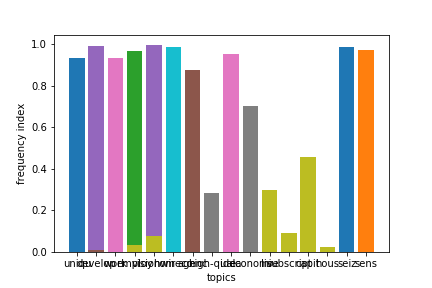

Data behind this chart, as committed beside it:
, link, data, topics, probabilities
0, http://www.sbcounty.gov/main/default.asp…, Translate:??HomeCo??Home??Countywide Vis…, ['uniqu'], [0.934]
1, http://www.sbcounty.gov/Main/Default.asp…, Translate:??HomeCo??Home??Countywide Vis…, ['uniqu'], [0.934]
2, http://www.sbcounty.gov/Main/Default.asp…, Translate:??HomeCo??Home??Countywide Vis…, ['uniqu'], [0.934]
3, http://www.sbcounty.gov/Main/Default.asp…, Translate:??HomeCo??Home??Countywide Vis…, ['uniqu'], [0.934]
4, http://cms.sbcounty.gov/cao-vision/Home.…, ??Subscribe??Site??        * Vision Stat…, ['develop'], [0.99161017]
5, http://www.sbcounty.gov/Main/Pages/Servi…, Translate:??HomeCo??Home??Countywide Vis…, ['uniqu'], [0.934]
6, http://www.sbcounty.gov/Main/Pages/Servi…, Translate:??HomeCo??Home??Countywide Vis…, ['work'], [0.934]
7, http://www.sbcounty.gov/Main/Pages/Visit…, Translate:??HomeCo??Home??Countywide Vis…, ['uniqu'], [0.934]
8, http://www.sbcounty.gov/Main/Pages/Livin…, Translate:??HomeCo??Home??Countywide Vis…, ['uniqu'], [0.934]
9, http://www.sbcounty.gov/Main/Pages/Worki…, Translate:??HomeCo??Home??Countywide Vis…, ['uniqu'], [0.934]
10, http://www.sbcounty.gov/Main/Pages/Depar…, Translate:??HomeCo??Home??Countywide Vis…, ['uniqu'], [0.934]
11, http://service.govdelivery.com/service/u…, ??Email Updates????To sign up for update…, ['employ'], [0.9690625]
12, http://service.govdelivery.com/service/u…, ??Email Updates????To sign up for update…, ['employ'], [0.9690625]
13, http://open.sbcounty.gov/, , [], []
14, http://www.sbcounty.gov/bosd1/, Skip to content??Home   Services A-Z Liv…, ['visionwir'], [0.9964643]
15, http://www.sbcounty.gov/bosd2/, Home   Services A-Z Living Jobs Contacts…, ['homeco', 'agenc', 'develop', 'high‐qua…, [0.010956114, 0.87457776, 0.011886709, 0…
16, http://www.sbcounty.gov/bosd3/, Home   Services A-Z Living Jobs Contacts…, ['homeco', 'employ', 'idea'], [0.02616859, 0.010936561, 0.95490676]
17, http://www.sbcounty.gov/bosd4/, Home   Services A-Z Living Jobs Contacts…, ['economi', 'employ', 'high‐qual'], [0.70075136, 0.010992866, 0.28591272]
18, http://www.sbcounty.gov/bosd5/, Home   Services A-Z Living Jobs Contacts…, ['live', 'subscript', 'capit', 'employ',…, [0.2985172, 0.09377145, 0.45836383, 0.03…
19, http://cob-sire.sbcounty.gov/sirepub/, ??SBCounty Home COB Home BOS Home       …, ['homeco'], [0.9858572]
20, http://wp.sbcounty.gov/cao/countywire/?p…, Translate:??HomeCo??Home??Countywide Vis…, ['seiz', 'uniqu'], [0.98522526, 0.012996177]
21, http://www.sbcountyelections.com/electio…, * * * 2018 Statewide Primary Election * …, ['sens'], [0.96999997]
